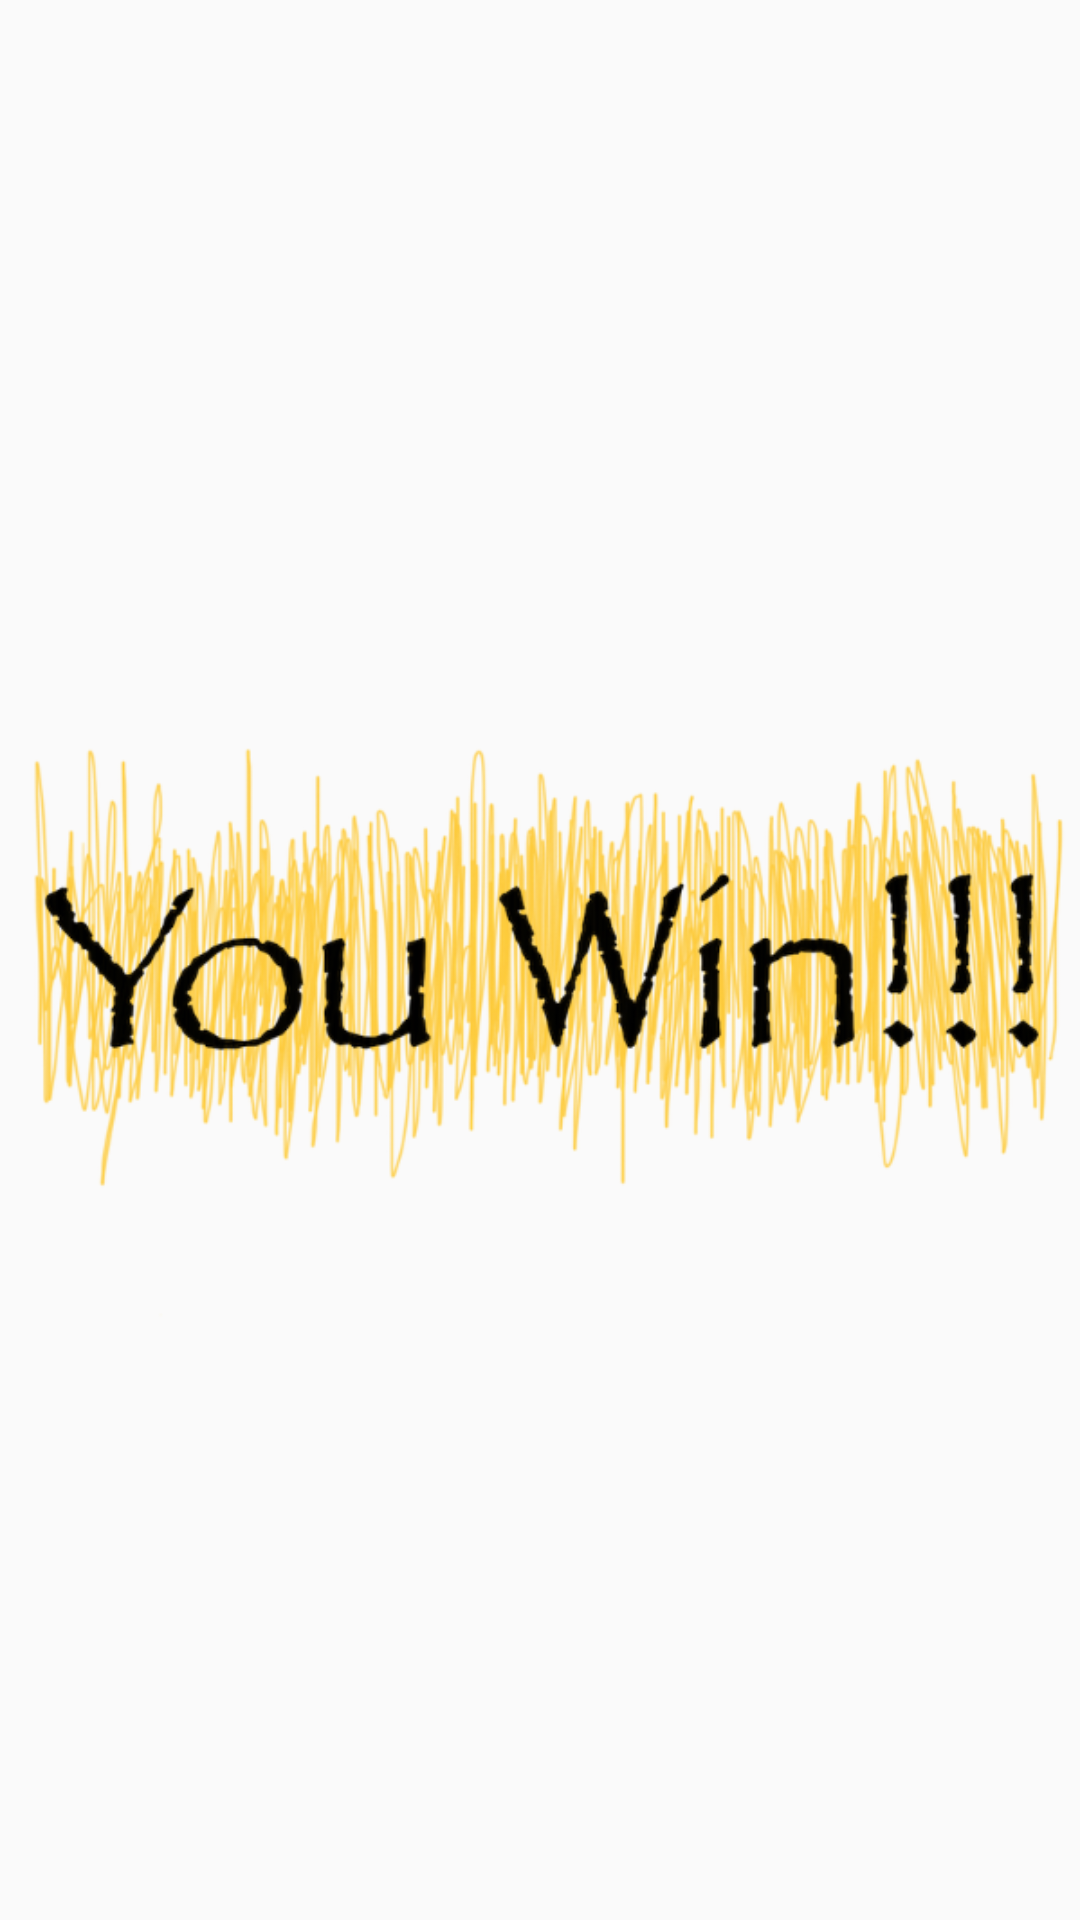

Here is an Android app screen rendered from its layout file. Give the layout XML and the strings, colors and styles it references.
<!-- AndroidManifest.xml: application theme AppTheme -->
<!-- res/layout/you_win_view.xml -->
<?xml version="1.0" encoding="utf-8"?>
<ImageView xmlns:android="http://schemas.android.com/apk/res/android"
           android:layout_width="match_parent"
           android:layout_height="match_parent"
           android:src="@drawable/youwin"
        >

</ImageView>
<!-- resources referenced by this layout -->
<resources>
  <!-- drawable youwin: png bitmap (drawable-hdpi, 67356 bytes) -->
  <style name="AppTheme" parent="Theme.AppCompat.Light.NoActionBar">
          
          <item name="android:colorPrimaryDark">@color/darkeryellow</item>
  
      </style>
</resources>
